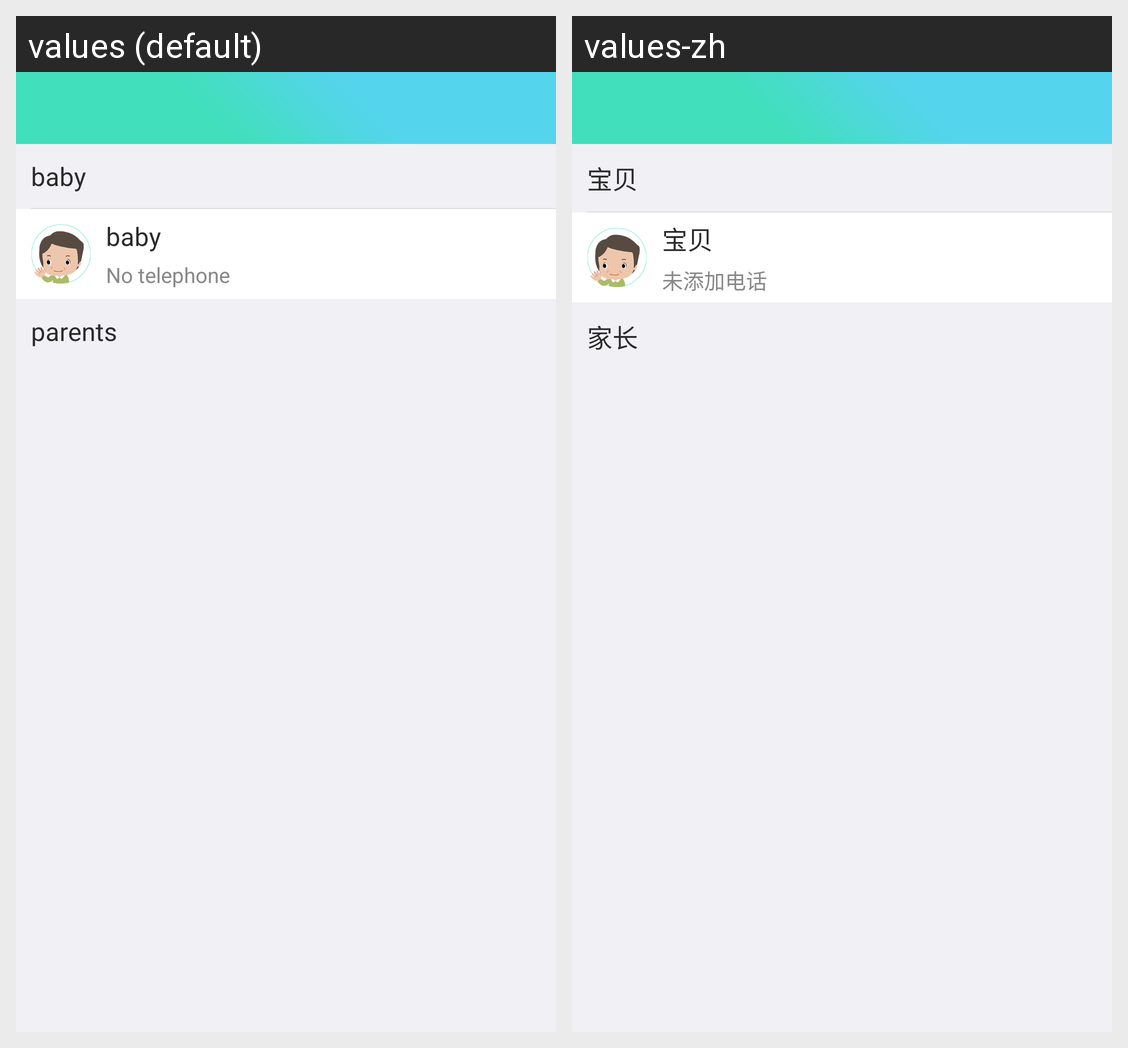

Locale-by-locale string values for the Android screen shown in this grid:
Android screen res/layout/activity_family_member.xml rendered under 2 locales, left to right: values (default), values-zh. Device: Nexus 5 (rendered at 1080×1920; each locale shown at half size, 540×960, under a caption strip naming it); theme AppTheme.
Strings drawn on this screen, with the default value and each locale's value (text and hints the layout hard-codes, and strings that could not be matched under every locale, appear in the picture but are not listed):

family_member_baby_text
  values: baby
  values-zh: 宝贝

family_member_parents_text
  values: parents
  values-zh: 家长

dear_title_text
  values: baby
  values-zh: 宝贝

dear_title_notelephone
  values: No telephone
  values-zh: 未添加电话
